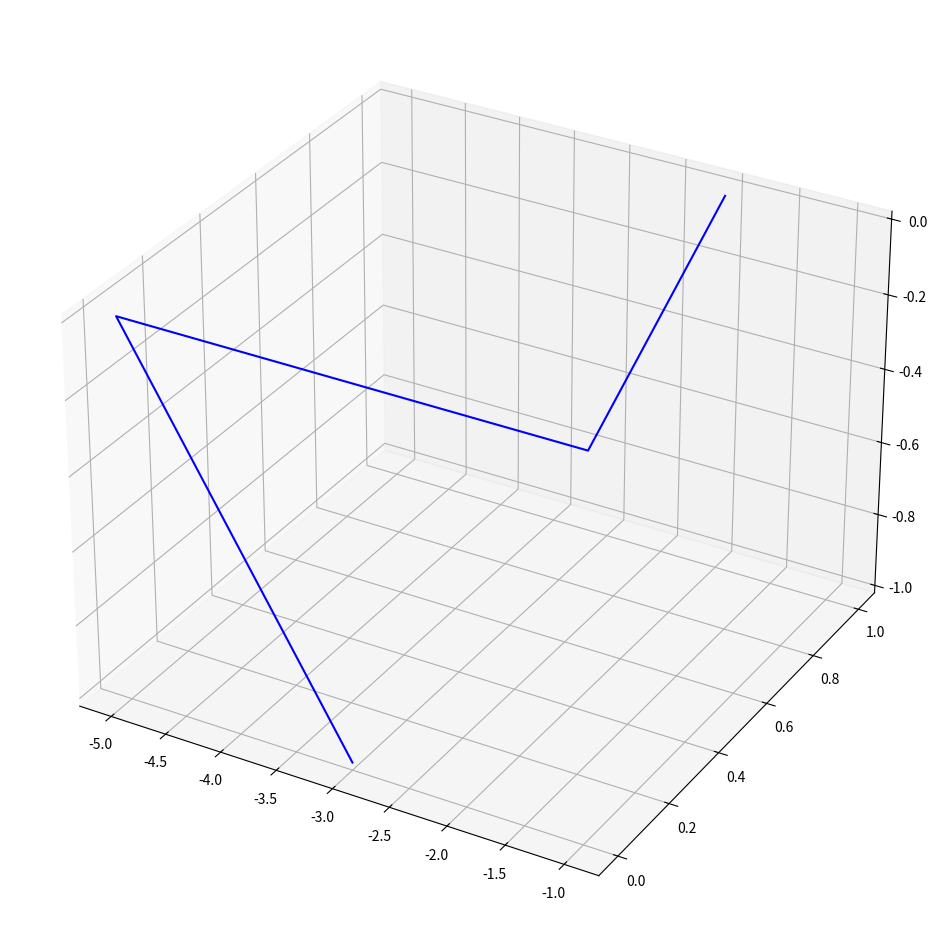

Write Python code to recreate this figure.
# ********************************************************************************************
# 파일명 : pca_exercise.py
# 목적　 : PCA 구현 과정 연습
# 구조 　: 일직선 구조(데이터셋 랜덤 생성, 자기상관행렬 계산, 고유값 분해, 고유공간 정사영, 플롯)
# ********************************************************************************************

import numpy as np
import matplotlib.pyplot as plt
from mpl_toolkits.mplot3d import Axes3D

# 1. construct dataset
x_list = [[1, 5, 9, 2, 3], [5, 4, 2, 1, 3], [11, 15, 7, 4, 7], [8, 5, 6, 1, 11]]
x = np.array(x_list)
x = np.transpose(x)
x = x / 4

# 2. caculate auto-correlation matrix, and do eigen decomposition 
r = x@np.transpose(x)
l, U = np.linalg.eig(r)

# 3. get basis vector of eigenspace
Ulen = np.linalg.norm(U, axis=0)
for i in range(5):
    U[:,i] = U[:,i] / Ulen[i]

# 4. project data to eigenspace
result = np.full(3, 0)
for pcNum in range(3):
    result[pcNum] = np.dot(x[:,0], U[:,pcNum])
print(result)

for dataNum in range(1, 4):
    tmp = np.full(3, 0)
    for pcNum in range(3):
        tmp[pcNum] = np.dot(x[:,dataNum], U[:,pcNum])
    result = np.vstack([result, tmp])

result = np.transpose(result)
# 5. plot result
fig = plt.figure(figsize=(18, 12))
ax = fig.add_subplot(111, projection='3d')
ax.plot(result[0,:], result[1,:], result[2,:], 'b')
plt.show()